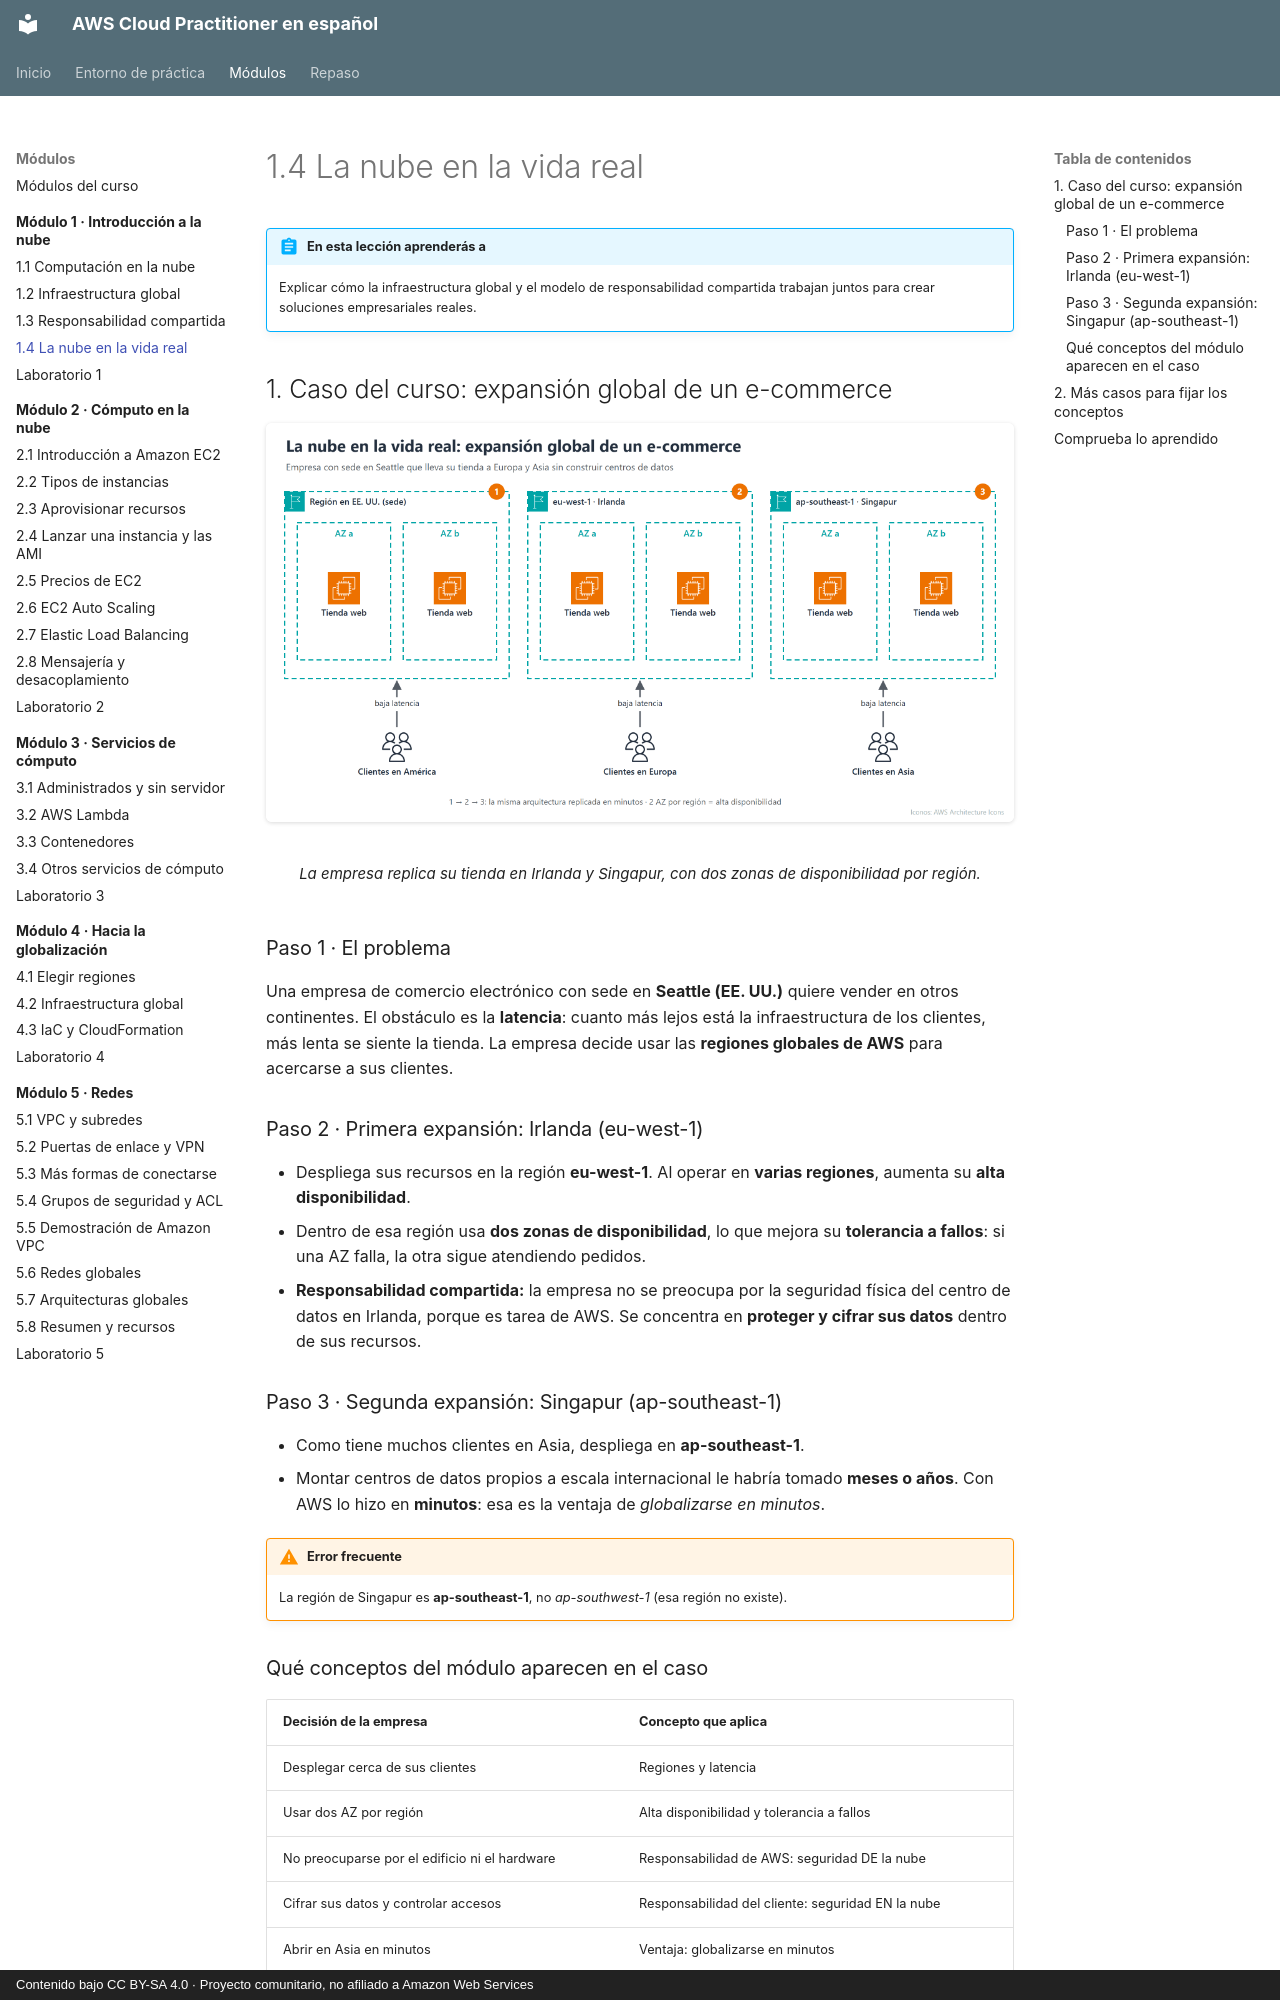

repository: CesarLoor/aws-cloud-practitioner-es · page: modulo-01/1-4-casos-reales/index.html · generator: mkdocs · copyright: Contenido bajo CC BY-SA 4.0 · Proyecto comunitario, no afiliado a Amazon Web Services

# 1.4 La nube en la vida real

!!! abstract "En esta lección aprenderás a"
    Explicar cómo la infraestructura global y el modelo de responsabilidad compartida trabajan juntos para crear soluciones empresariales reales.

## 1. Caso del curso: expansión global de un e-commerce

<figure markdown="span">
  ![Expansión global de un e-commerce](../img/m1/m1-caso-global.png)
  <figcaption>La empresa replica su tienda en Irlanda y Singapur, con dos zonas de disponibilidad por región.</figcaption>
</figure>

### Paso 1 · El problema

Una empresa de comercio electrónico con sede en **Seattle (EE. UU.)** quiere vender en otros continentes. El obstáculo es la **latencia**: cuanto más lejos está la infraestructura de los clientes, más lenta se siente la tienda. La empresa decide usar las **regiones globales de AWS** para acercarse a sus clientes.

### Paso 2 · Primera expansión: Irlanda (eu-west-1)

- Despliega sus recursos en la región **eu-west-1**. Al operar en **varias regiones**, aumenta su **alta disponibilidad**.
- Dentro de esa región usa **dos zonas de disponibilidad**, lo que mejora su **tolerancia a fallos**: si una AZ falla, la otra sigue atendiendo pedidos.
- **Responsabilidad compartida:** la empresa no se preocupa por la seguridad física del centro de datos en Irlanda, porque es tarea de AWS. Se concentra en **proteger y cifrar sus datos** dentro de sus recursos.

### Paso 3 · Segunda expansión: Singapur (ap-southeast-1)

- Como tiene muchos clientes en Asia, despliega en **ap-southeast-1**.
- Montar centros de datos propios a escala internacional le habría tomado **meses o años**. Con AWS lo hizo en **minutos**: esa es la ventaja de *globalizarse en minutos*.

!!! warning "Error frecuente"
    La región de Singapur es **ap-southeast-1**, no *ap-southwest-1* (esa región no existe).

### Qué conceptos del módulo aparecen en el caso

| Decisión de la empresa | Concepto que aplica |
| --- | --- |
| Desplegar cerca de sus clientes | Regiones y latencia |
| Usar dos AZ por región | Alta disponibilidad y tolerancia a fallos |
| No preocuparse por el edificio ni el hardware | Responsabilidad de AWS: seguridad DE la nube |
| Cifrar sus datos y controlar accesos | Responsabilidad del cliente: seguridad EN la nube |
| Abrir en Asia en minutos | Ventaja: globalizarse en minutos |
